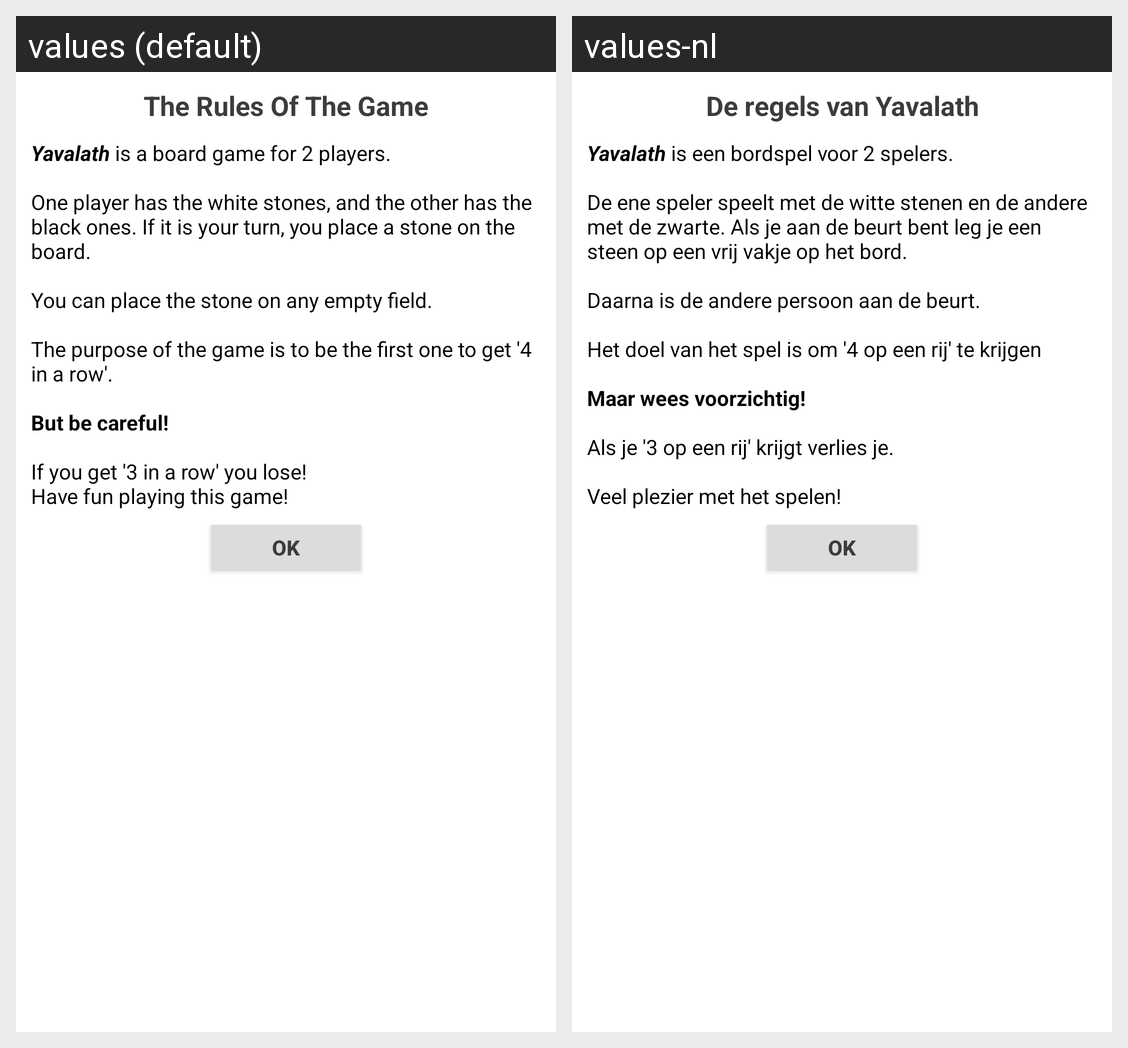

The same Android screen rendered under two of its app's locales, left to right. List the strings drawn on it with the default value and each locale's translation.
Android screen res/layout/rules_dialog.xml rendered under 2 locales, left to right: values (default), values-nl. Device: Nexus 5 (rendered at 1080×1920; each locale shown at half size, 540×960, under a caption strip naming it); theme AppTheme.
Strings drawn on this screen, with the default value and each locale's value (text and hints the layout hard-codes, and strings that could not be matched under every locale, appear in the picture but are not listed):

RulesTitle
  values: The Rules Of The Game
  values-nl: De regels van Yavalath

RulesTxt
  values: Yavalath is a board game for 2 players. 
      
      One player has the white stones, and the other has the black ones. If it is your turn, you place a stone on the board. 
      
      You can place the stone on any empty field. 
      
      The purpose of the game is to be the first one to get '4 in a row'. 
      
      But be careful! 
      
      If you get '3 in a row' you lose! 
      Have fun playing this game!
  values-nl: Yavalath is een bordspel voor 2 spelers. 
      
      De ene speler speelt met de witte stenen en de andere met de zwarte. Als je aan de beurt bent leg je een steen op een vrij vakje op het bord. 
      
      Daarna is de andere persoon aan de beurt. 
      
      Het doel van het spel is om '4 op een rij' te krijgen 
      
      Maar wees voorzichtig! 
      
      Als je '3 op een rij' krijgt verlies je. 
      
      Veel plezier met het spelen!

OK
  values: OK
  values-nl: OK
